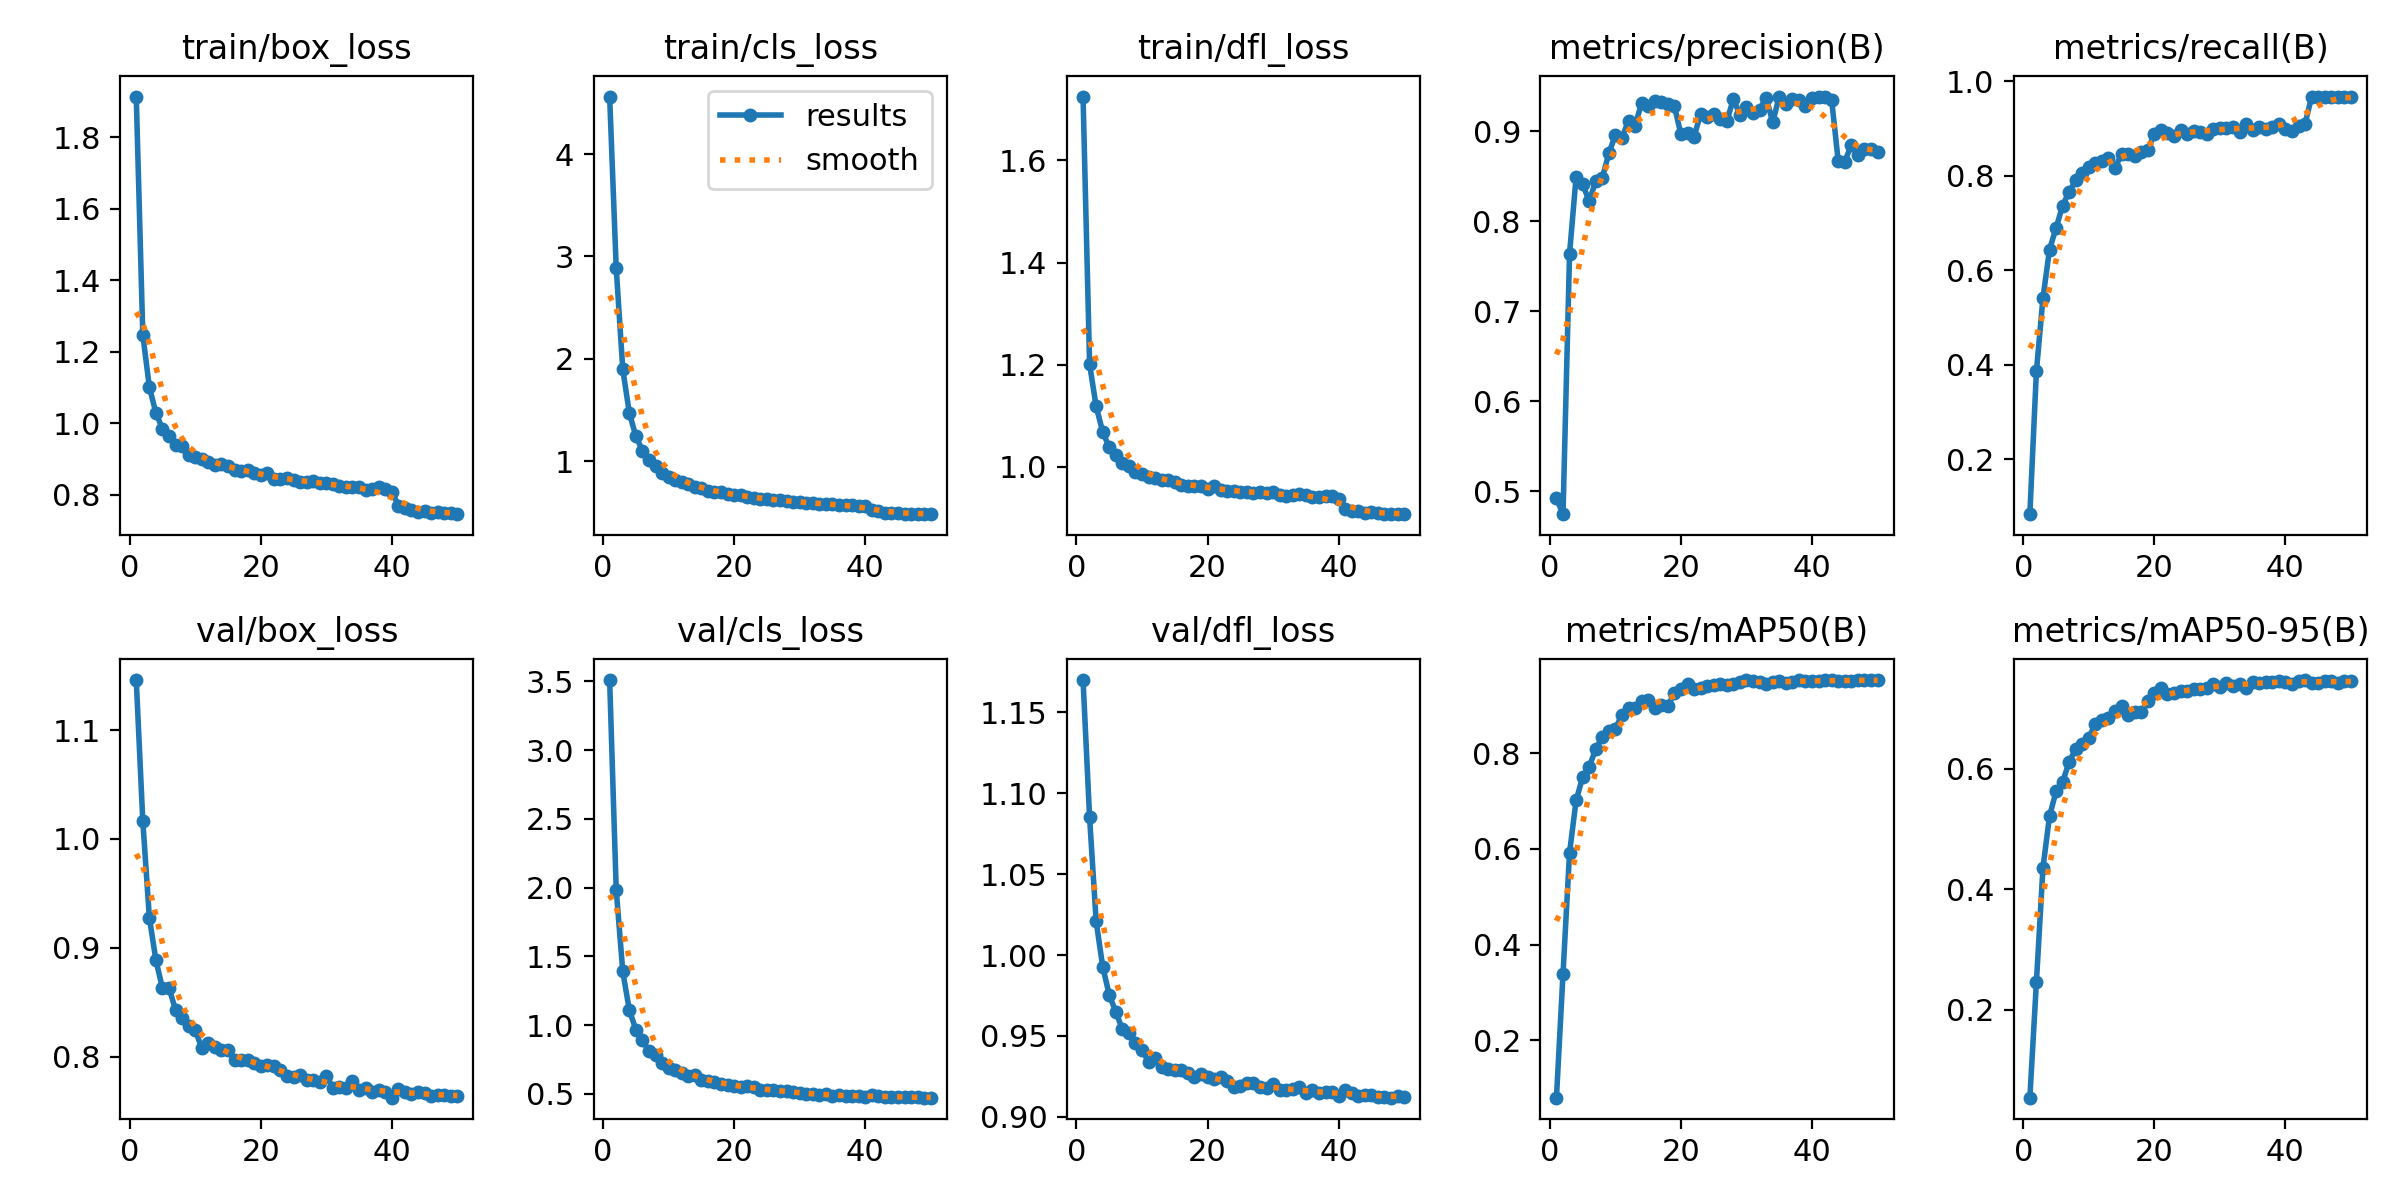

The table this chart was drawn from, first rows:
epoch, time, train/box_loss, train/cls_loss, train/dfl_loss, metrics/precision(B), metrics/recall(B), metrics/mAP50(B), metrics/mAP50-95(B), val/box_loss, val/cls_loss, val/dfl_loss, lr/pg0, lr/pg1, lr/pg2
1, 664.3, 1.913, 4.561, 1.725, 0.4924, 0.0842, 0.0795, 0.05445, 1.146, 3.509, 1.17, 0.0001142, 0.0001142, 0.0001142
2, 1332, 1.247, 2.887, 1.201, 0.4747, 0.3865, 0.3383, 0.2456, 1.017, 1.986, 1.085, 0.0002247, 0.0002247, 0.0002247
3, 1996, 1.101, 1.898, 1.118, 0.764, 0.541, 0.5923, 0.4355, 0.9277, 1.391, 1.021, 0.0003306, 0.0003306, 0.0003306
4, 2647, 1.028, 1.471, 1.068, 0.8493, 0.6438, 0.7017, 0.5211, 0.8885, 1.11, 0.9928, 0.0003245, 0.0003245, 0.0003245
5, 3299, 0.9848, 1.243, 1.038, 0.841, 0.6892, 0.7504, 0.5623, 0.8629, 0.9685, 0.9753, 0.0003177, 0.0003177, 0.0003177
6, 3946, 0.9652, 1.103, 1.022, 0.8221, 0.7367, 0.7725, 0.5777, 0.8632, 0.8908, 0.9649, 0.0003108, 0.0003108, 0.0003108
7, 4598, 0.9394, 1.014, 1.007, 0.8448, 0.766, 0.8086, 0.6113, 0.8429, 0.8101, 0.9542, 0.000304, 0.000304, 0.000304
8, 5273, 0.9358, 0.9511, 1.001, 0.848, 0.79, 0.8344, 0.6322, 0.8353, 0.781, 0.9518, 0.0002972, 0.0002972, 0.0002972
9, 5924, 0.9118, 0.8871, 0.9901, 0.8755, 0.8065, 0.8469, 0.6406, 0.8278, 0.7277, 0.9458, 0.0002904, 0.0002904, 0.0002904
10, 6574, 0.9059, 0.8493, 0.9862, 0.8956, 0.8189, 0.8517, 0.6513, 0.8246, 0.6901, 0.9413, 0.0002835, 0.0002835, 0.0002835
11, 7231, 0.9002, 0.8129, 0.9807, 0.8925, 0.8264, 0.8813, 0.6737, 0.8077, 0.6754, 0.9342, 0.0002767, 0.0002767, 0.0002767
12, 7878, 0.8924, 0.7954, 0.9772, 0.9117, 0.8317, 0.8951, 0.6802, 0.8127, 0.6551, 0.9362, 0.0002699, 0.0002699, 0.0002699
13, 8524, 0.8842, 0.773, 0.9738, 0.9059, 0.8363, 0.8956, 0.684, 0.8084, 0.6338, 0.9305, 0.000263, 0.000263, 0.000263
14, 9173, 0.8867, 0.7501, 0.9746, 0.9311, 0.816, 0.9093, 0.6953, 0.8063, 0.6373, 0.9297, 0.0002562, 0.0002562, 0.0002562
15, 9820, 0.8797, 0.7337, 0.9691, 0.9278, 0.8462, 0.9111, 0.7031, 0.8058, 0.6001, 0.9289, 0.0002494, 0.0002494, 0.0002494
16, 10469, 0.8685, 0.7106, 0.9637, 0.9332, 0.8452, 0.8942, 0.6889, 0.7966, 0.5963, 0.9291, 0.0002425, 0.0002425, 0.0002425
17, 11116, 0.866, 0.7013, 0.963, 0.9323, 0.8416, 0.9012, 0.6933, 0.7974, 0.5907, 0.9268, 0.0002357, 0.0002357, 0.0002357
18, 11762, 0.8691, 0.6953, 0.9623, 0.9296, 0.8511, 0.8997, 0.6939, 0.7968, 0.5731, 0.9244, 0.0002289, 0.0002289, 0.0002289
19, 12409, 0.8606, 0.6776, 0.9628, 0.9275, 0.8535, 0.926, 0.7117, 0.794, 0.5676, 0.9266, 0.000222, 0.000222, 0.000222
20, 13055, 0.8547, 0.6659, 0.9567, 0.8963, 0.889, 0.9349, 0.7245, 0.7916, 0.558, 0.9249, 0.0002152, 0.0002152, 0.0002152
21, 13701, 0.8598, 0.666, 0.9618, 0.898, 0.8963, 0.9443, 0.7328, 0.7924, 0.5471, 0.9237, 0.0002084, 0.0002084, 0.0002084
22, 14347, 0.8453, 0.6507, 0.9534, 0.8939, 0.8905, 0.9344, 0.7242, 0.7914, 0.5565, 0.9244, 0.0002015, 0.0002015, 0.0002015
23, 14996, 0.8445, 0.6417, 0.9524, 0.9188, 0.8843, 0.9366, 0.7249, 0.7881, 0.5477, 0.9225, 0.0001947, 0.0001947, 0.0001947
24, 15653, 0.8458, 0.6343, 0.9524, 0.9152, 0.8975, 0.9403, 0.7289, 0.7822, 0.5314, 0.9183, 0.0001879, 0.0001879, 0.0001879
25, 16308, 0.8409, 0.628, 0.9511, 0.9192, 0.8877, 0.9438, 0.7285, 0.781, 0.5298, 0.9192, 0.0001811, 0.0001811, 0.0001811
26, 16959, 0.8369, 0.6241, 0.9502, 0.9129, 0.8953, 0.9444, 0.7325, 0.7835, 0.5297, 0.9207, 0.0001742, 0.0001742, 0.0001742
27, 17609, 0.836, 0.6197, 0.9484, 0.911, 0.893, 0.9441, 0.7322, 0.7781, 0.5195, 0.9208, 0.0001674, 0.0001674, 0.0001674
28, 18283, 0.8378, 0.6086, 0.9511, 0.9356, 0.8881, 0.9453, 0.7336, 0.7782, 0.5183, 0.9183, 0.0001606, 0.0001606, 0.0001606
29, 18953, 0.8327, 0.6019, 0.9481, 0.9178, 0.8996, 0.9502, 0.7407, 0.7764, 0.5137, 0.918, 0.0001537, 0.0001537, 0.0001537
30, 19606, 0.8315, 0.6031, 0.9496, 0.9264, 0.8998, 0.9533, 0.7347, 0.7826, 0.5078, 0.9201, 0.0001469, 0.0001469, 0.0001469
31, 20252, 0.83, 0.5909, 0.9436, 0.9201, 0.9001, 0.9512, 0.7415, 0.7716, 0.5025, 0.9163, 0.0001401, 0.0001401, 0.0001401
32, 20897, 0.8245, 0.5911, 0.9434, 0.9237, 0.9034, 0.95, 0.7365, 0.7718, 0.4983, 0.9164, 0.0001332, 0.0001332, 0.0001332
33, 21537, 0.8219, 0.5848, 0.9435, 0.9372, 0.8921, 0.9447, 0.7408, 0.771, 0.4954, 0.917, 0.0001264, 0.0001264, 0.0001264
34, 24038, 0.8225, 0.5794, 0.9468, 0.9098, 0.9096, 0.9499, 0.7341, 0.7773, 0.4989, 0.9184, 0.0001196, 0.0001196, 0.0001196
35, 24680, 0.8207, 0.5817, 0.9436, 0.9383, 0.8965, 0.9514, 0.7439, 0.7696, 0.4889, 0.9147, 0.0001127, 0.0001127, 0.0001127
36, 25319, 0.8124, 0.5696, 0.9406, 0.9302, 0.9026, 0.9479, 0.7421, 0.7713, 0.4899, 0.9165, 0.0001059, 0.0001059, 0.0001059
37, 25962, 0.8164, 0.57, 0.9413, 0.9359, 0.8976, 0.9504, 0.7438, 0.768, 0.4855, 0.9146, 9.9084e-05, 9.9084e-05, 9.9084e-05
38, 26608, 0.8205, 0.5685, 0.9434, 0.9342, 0.902, 0.9536, 0.7436, 0.7696, 0.4822, 0.9152, 9.2253e-05, 9.2253e-05, 9.2253e-05
39, 27255, 0.8153, 0.5642, 0.9429, 0.9274, 0.9083, 0.9524, 0.7448, 0.7678, 0.4841, 0.9152, 8.5422e-05, 8.5422e-05, 8.5422e-05
40, 27896, 0.8089, 0.5611, 0.9371, 0.9364, 0.8992, 0.9513, 0.7443, 0.7623, 0.4805, 0.9126, 7.8591e-05, 7.8591e-05, 7.8591e-05
41, 28533, 0.77, 0.5256, 0.9174, 0.9383, 0.8954, 0.9509, 0.74, 0.7705, 0.4909, 0.9165, 7.176e-05, 7.176e-05, 7.176e-05
42, 29175, 0.7621, 0.5085, 0.9134, 0.9377, 0.9059, 0.9527, 0.7451, 0.7674, 0.4865, 0.915, 6.4929e-05, 6.4929e-05, 6.4929e-05
43, 29813, 0.7578, 0.4973, 0.9122, 0.9341, 0.9102, 0.9534, 0.7468, 0.7661, 0.4807, 0.9129, 5.8098e-05, 5.8098e-05, 5.8098e-05
44, 30449, 0.7528, 0.4948, 0.9085, 0.8668, 0.9667, 0.9518, 0.7417, 0.7679, 0.4806, 0.9137, 5.1267e-05, 5.1267e-05, 5.1267e-05
45, 31090, 0.754, 0.4913, 0.9103, 0.8662, 0.9672, 0.9517, 0.7422, 0.7663, 0.478, 0.9136, 4.4436e-05, 4.4436e-05, 4.4436e-05
46, 31742, 0.7484, 0.4849, 0.9084, 0.8845, 0.9663, 0.9525, 0.7449, 0.7639, 0.4759, 0.9122, 3.7605e-05, 3.7605e-05, 3.7605e-05
47, 32390, 0.7505, 0.4872, 0.9081, 0.8737, 0.9673, 0.9532, 0.745, 0.7648, 0.4773, 0.9125, 3.0774e-05, 3.0774e-05, 3.0774e-05
48, 33660, 0.7482, 0.4854, 0.9069, 0.8799, 0.9666, 0.9536, 0.7426, 0.7649, 0.4745, 0.9119, 2.3943e-05, 2.3943e-05, 2.3943e-05
49, 35693, 0.7491, 0.4849, 0.9076, 0.8805, 0.9664, 0.9534, 0.7451, 0.7639, 0.4732, 0.9128, 1.7112e-05, 1.7112e-05, 1.7112e-05
50, 36340, 0.7457, 0.4813, 0.9077, 0.8763, 0.9664, 0.9533, 0.7449, 0.7636, 0.4741, 0.9125, 1.0281e-05, 1.0281e-05, 1.0281e-05
